Labelled photos from "classify", an image-classification folder in jsirott/fowler_lab. The possible labels are: dead, edge, intermediate, puncta.

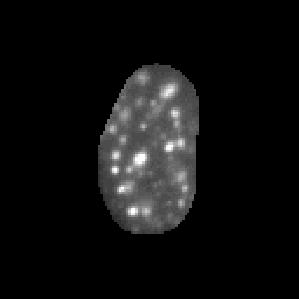
Label: puncta

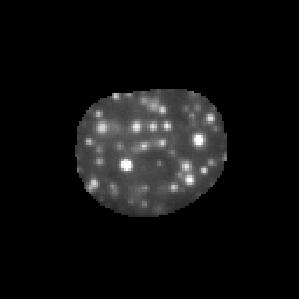
Label: puncta

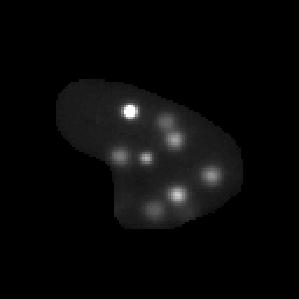
Label: puncta

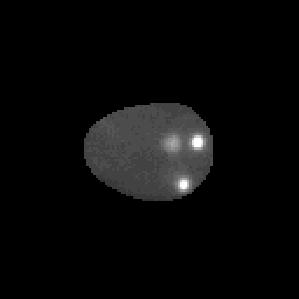
Label: intermediate

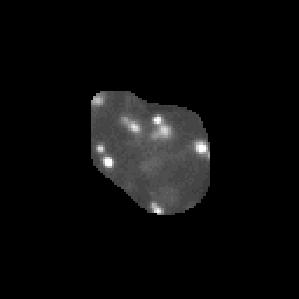
Label: puncta

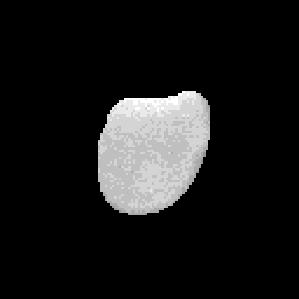
Label: dead
